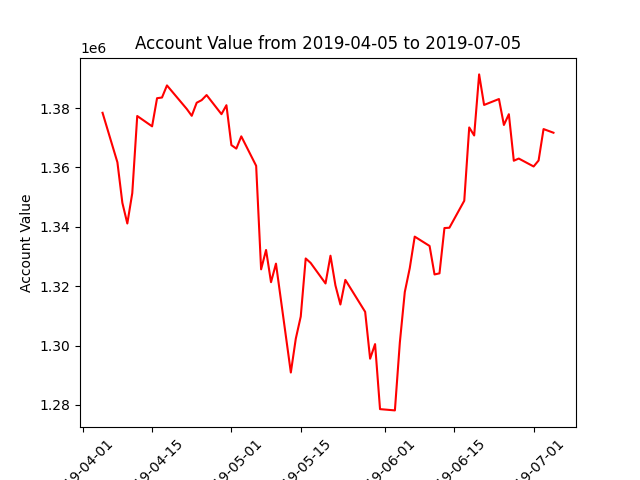

Data behind this chart, as committed beside it:
datadate, account_value
20190405, 1378409
20190408, 1361724
20190409, 1348083
20190410, 1341120
20190411, 1351355
20190412, 1377328
20190415, 1373849
20190416, 1383322
20190417, 1383558
20190418, 1387629
20190422, 1379694
20190423, 1377394
20190424, 1381796
20190425, 1382672
20190426, 1384384
20190429, 1377947
20190430, 1380963
20190501, 1367525
20190502, 1366350
20190503, 1370477
20190506, 1360548
20190507, 1325690
20190508, 1332213
20190509, 1321357
20190510, 1327610
20190513, 1290942
20190514, 1302329
20190515, 1309798
20190516, 1329349
20190517, 1327840
20190520, 1320928
20190521, 1330280
20190522, 1320271
20190523, 1313842
20190524, 1322136
20190528, 1311367
20190529, 1295593
20190530, 1300508
20190531, 1278606
20190603, 1278177
20190604, 1301064
20190605, 1318067
20190606, 1326087
20190607, 1336702
20190610, 1333565
20190611, 1323967
20190612, 1324336
20190613, 1339594
20190614, 1339699
20190617, 1348789
20190618, 1373475
20190619, 1370771
20190620, 1391340
20190621, 1381053
20190624, 1383045
20190625, 1374310
20190626, 1377935
20190627, 1362267
20190628, 1363001
20190701, 1360328
... 3 more rows
